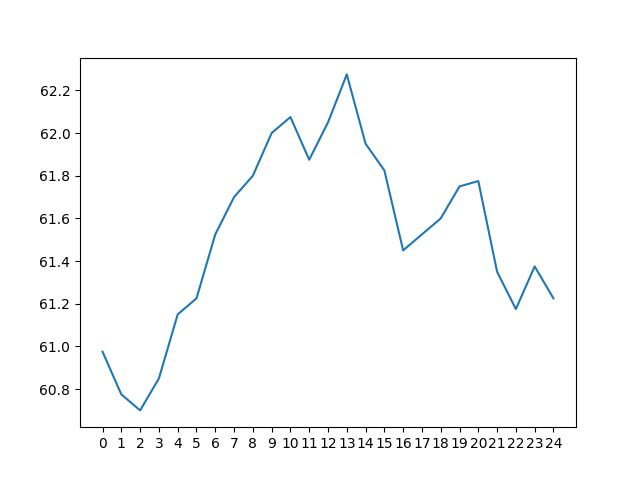

Data behind this chart, as committed beside it:
day 0, day 1, day 2, day 3, day 4, day 5, day 6, day 7, day 8, day 9, day 10, day 11, day 12, day 13, day 14, day 15, day 16, day 17, day 18, day 19, day 20, day 21, day 22, day 23
45.0, 46.0, 47.4, 48.8, 50.6, 52.65, 55.8, 58.1, 59.25, 59.8, 59.6, 59.0, 57.85, 56.3, 54.3, 52.05, 49.3, 46.5, 45.4, 45.8, 46.6, 47.6, 48.45, 49.5
44.25, 45.1, 46.2, 47.65, 49.05, 50.75, 52.95, 56.05, 58.3, 59.5, 60.05, 59.95, 59.4, 58.3, 56.7, 54.8, 52.5, 49.55, 46.8, 45.6, 46.0, 46.85, 47.8, 48.75
43.5, 44.45, 45.4, 46.55, 47.75, 49.2, 51.0, 53.3, 56.3, 58.55, 59.8, 60.4, 60.35, 59.85, 58.85, 57.25, 55.25, 52.8, 49.8, 47.05, 45.7, 46.2, 47.0, 48.0
42.95, 43.7, 44.7, 45.65, 46.75, 47.9, 49.5, 51.2, 53.5, 56.6, 58.85, 60.1, 60.85, 60.85, 60.4, 59.25, 57.65, 55.7, 53.0, 50.0, 47.25, 45.85, 46.35, 47.4
42.4, 43.1, 44.0, 45.0, 45.9, 46.95, 48.25, 49.75, 51.5, 53.65, 56.8, 59.1, 60.6, 61.3, 61.4, 60.8, 59.7, 58.15, 55.8, 53.3, 50.4, 47.65, 46.1, 46.7
41.8, 42.5, 43.35, 44.2, 45.25, 46.2, 47.35, 48.45, 49.85, 51.7, 53.9, 57.25, 59.6, 61.1, 61.9, 61.9, 61.2, 60.0, 58.3, 56.0, 53.6, 50.7, 47.8, 46.3
41.45, 42.0, 42.8, 43.65, 44.5, 45.45, 46.5, 47.5, 48.5, 50.1, 51.85, 54.3, 57.6, 60.1, 61.7, 62.5, 62.25, 61.4, 60.2, 58.5, 56.4, 53.85, 50.95, 48.2
41.75, 41.6, 42.3, 43.1, 43.9, 44.7, 45.65, 46.7, 47.6, 48.75, 50.35, 52.1, 54.6, 58.15, 60.7, 62.1, 62.7, 62.6, 61.6, 60.3, 58.8, 56.75, 54.15, 51.3
44.25, 42.0, 41.8, 42.5, 43.35, 44.1, 45.0, 45.9, 46.65, 47.8, 49.05, 50.7, 52.55, 55.0, 58.6, 61.2, 62.5, 63.0, 62.7, 61.75, 60.65, 59.1, 57.1, 54.7
47.05, 44.4, 42.2, 42.05, 42.7, 43.6, 44.3, 45.1, 46.0, 46.9, 48.0, 49.45, 50.9, 52.9, 55.6, 59.1, 61.6, 62.8, 63.05, 62.8, 62.0, 60.85, 59.4, 57.4
50.05, 47.2, 44.65, 42.6, 42.35, 42.95, 43.8, 44.45, 45.2, 46.2, 47.15, 48.3, 49.6, 51.4, 53.3, 56.0, 59.45, 61.8, 62.9, 63.15, 63.1, 62.3, 61.2, 59.85
52.4, 50.25, 47.5, 45.1, 42.9, 42.5, 43.2, 43.9, 44.5, 45.45, 46.35, 47.5, 48.55, 49.9, 51.7, 53.55, 56.4, 59.6, 61.9, 63.05, 63.45, 63.35, 62.7, 61.7
54.5, 52.65, 50.5, 47.9, 45.45, 43.05, 42.8, 43.35, 44.0, 44.9, 45.7, 46.65, 47.75, 49.0, 50.5, 52.0, 53.9, 56.7, 59.8, 62.1, 63.2, 63.7, 63.7, 63.2
56.1, 54.75, 52.95, 50.8, 48.3, 45.7, 43.4, 42.95, 43.5, 44.4, 45.05, 45.9, 47.0, 48.15, 49.4, 50.85, 52.3, 54.15, 56.8, 59.9, 62.3, 63.5, 63.95, 64.1
57.0, 56.3, 54.95, 53.25, 51.15, 48.6, 46.1, 43.7, 43.05, 43.8, 44.5, 45.25, 46.2, 47.3, 48.5, 49.75, 51.1, 52.5, 54.25, 57.0, 60.1, 62.5, 63.65, 64.45
57.6, 57.25, 56.45, 55.15, 53.45, 51.5, 49.0, 46.25, 43.85, 43.4, 43.9, 44.7, 45.5, 46.5, 47.65, 48.7, 50.1, 51.2, 52.7, 54.45, 57.3, 60.3, 62.8, 64.15
57.45, 57.8, 57.35, 56.7, 55.35, 53.9, 51.7, 49.3, 46.6, 44.2, 43.5, 44.1, 44.9, 45.85, 46.9, 47.9, 49.1, 50.25, 51.4, 52.9, 54.7, 57.5, 60.7, 63.2
56.6, 57.7, 57.95, 57.55, 57.1, 55.65, 54.3, 51.95, 49.65, 46.9, 44.45, 43.75, 44.4, 45.3, 46.3, 47.1, 48.2, 49.15, 50.35, 51.6, 53.1, 54.95, 57.85, 61.1
54.65, 56.85, 57.9, 58.1, 58.0, 57.35, 56.2, 54.45, 52.3, 49.95, 47.2, 44.85, 43.95, 44.75, 45.6, 46.5, 47.4, 48.35, 49.35, 50.6, 51.85, 53.35, 55.4, 58.25
51.7, 54.85, 57.1, 58.1, 58.5, 58.45, 57.8, 56.45, 54.6, 52.6, 50.2, 47.6, 45.1, 44.3, 44.9, 45.9, 46.65, 47.55, 48.55, 49.6, 50.75, 52.0, 53.7, 55.75
49.85, 51.9, 55.1, 57.25, 58.35, 58.95, 58.85, 57.95, 56.6, 55.0, 52.9, 50.6, 48.1, 45.4, 44.55, 45.2, 46.15, 46.85, 47.85, 48.7, 49.8, 50.9, 52.4, 54.0
48.35, 50.05, 52.2, 55.25, 57.5, 58.6, 59.3, 59.05, 58.15, 57.1, 55.3, 53.4, 51.1, 48.55, 45.85, 44.75, 45.5, 46.2, 47.1, 48.0, 49.0, 49.9, 51.15, 52.8
47.15, 48.55, 50.25, 52.5, 55.4, 57.8, 59.0, 59.5, 59.3, 58.6, 57.4, 55.9, 53.85, 51.6, 48.8, 46.1, 45.05, 45.6, 46.35, 47.3, 48.3, 49.0, 50.3, 51.5
46.0, 47.4, 48.8, 50.6, 52.65, 55.8, 58.1, 59.25, 59.8, 59.6, 59.0, 57.85, 56.3, 54.3, 52.05, 49.3, 46.5, 45.4, 45.8, 46.6, 47.6, 48.45, 49.5, 50.65
45.1, 46.2, 47.65, 49.05, 50.75, 52.95, 56.05, 58.3, 59.5, 60.05, 59.95, 59.4, 58.3, 56.7, 54.8, 52.5, 49.55, 46.8, 45.6, 46.0, 46.85, 47.8, 48.75, 49.8
